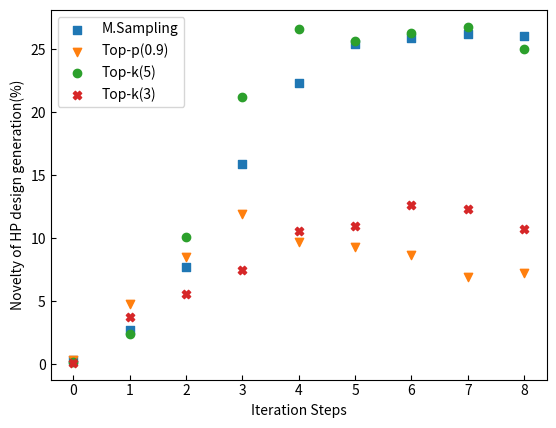

Python code for this plot:
import matplotlib.pyplot as plt
import numpy as np

# bobj = [
#     # 133.48,
#     133.83,
#     133.45,
#     129.46,
#     129.41,
#     128.15,
#     128.11,
#     129.93,
#     129.45,
# ]
# bobj_labels = [
#     # "TAaACH-1a1T1H",
#     "TaAC-1CH1TaH1",
#     "TaAC-1C1H1aH",
#     "TaAC-1a1HT1CH",
#     "TaAC-1HT1aH1H",
#     "TaAC-1H1TaH1H",
#     "TaACT-1H1aH1H",
#     "TaAC-1HT1CaH1H",
#     "TaAC-1H1a1CTH",
# ]
# x = np.arange(len(bobj))
# regres = [-0.6377, 132.46]
# trendline = regres[0] * x + regres[1]
# plt.plot(x, trendline, label="Trendline", color="blue", linestyle="dotted")
# plt.scatter(x, bobj, label="Best Objective Function Value", marker="o", color="blue")
# for i, txt in enumerate(bobj_labels):
#     plt.annotate(
#         txt, (x[i], bobj[i]), textcoords="offset points", xytext=(0, 10), ha="center"
#     )
# plt.tick_params(direction="in")
# plt.xlabel("Iteration Steps")
# plt.ylabel("Objective Function Value ($/MWh)")
# plt.title("Best Perfoming Design Over Iteration Steps")
# plt.legend()
# plt.show()

# HPGvG = [
#     5.4,
#     15.9,
#     23.0,
#     25.2,
#     24.0,
#     25.8,
#     26.5,
#     26.2,
# ]
# HPGvN = [
#     6.1,
#     20.6,
#     34.7,
#     40.7,
#     41.6,
#     46.1,
#     48.0,
#     49.6,
# ]
# x = np.arange(len(HPGvG))
# plt.plot(x, HPGvN, label="Generated(Novel)", marker="v", color="pink")
# plt.plot(x, HPGvG, label="Generated(Total)", marker="x", color="purple")
# plt.tick_params(direction="in")
# plt.xlabel("Iteration Steps")
# plt.ylabel("Percentage of High-Performance Designs (%)")
# plt.title("M2 Generation Performance")
# plt.legend()
# plt.show()

# obj144 = [
#     0.4,
#     10.8,
#     19.9,
#     18.7,
#     19.8,
#     20.0,
#     19.8,
#     20.1,
#     20.3,
# ]
# obj164 = [
#     2.9,
#     23.7,
#     29.7,
#     30.1,
#     34.0,
#     32.9,
#     31.4,
#     32.2,
#     31.1,
# ]
# x = np.arange(len(obj144))
# plt.plot(x, obj164, label="Lenient Threshold (1.25)", marker="s", color="seagreen")
# plt.plot(x, obj144, label="Stricter Threshold (1.10)", marker="v", color="darkmagenta")
# plt.tick_params(direction="in")
# plt.xlabel("Iteration Steps")
# plt.ylabel("Percentage of Novel Designs (%)")
# plt.title("Obj. Fun. Value Threshold Effects on Generation Performance")
# plt.legend()
# plt.show()

# obj144 = [
#     43,
#     367,
#     963,
#     1523,
#     2116,
#     2716,
#     3311,
#     3913,
#     4522,
# ]
# obj164 = [287, 998, 1890, 2794, 3814, 4801, 5742, 6709, 7643]
# x = np.arange(len(obj144))
# plt.plot(x, obj164, label="Lenient Threshold (1.25)", marker="s", color="seagreen")
# plt.plot(x, obj144, label="Stricter Threshold (1.10)", marker="v", color="darkmagenta")
# plt.tick_params(direction="in")
# plt.xlabel("Iteration Steps")
# plt.ylabel("Number of High-perfomance Designs")
# plt.title("Obj. Fun. Value Threshold Effects on Dataset Size")
# plt.legend()
# plt.show()

# ds100 = [
#     100,
#     131,
#     164,
#     230,
#     380,
#     730,
#     2758,
#     7625,
#     13684,
#     20188,
#     26516,
#     33233,
#     40088,
#     46710,
#     53329,
# ]

# ds1k = [
#     1000,
#     2176,
#     7096,
#     15337,
#     24007,
#     32858,
#     41926,
#     51085,
# ]

# ds10k = [
#     10000,
#     18536,
#     27370,
#     36511,
#     45656,
#     54947,
# ]
# ds50k = [50000]

# x = np.arange(len(ds100))

# plt.plot(x, ds100, label="100", marker="s")
# plt.plot(x[: len(ds1k)], ds1k, label="1k", marker="v")
# plt.plot(x[: len(ds10k)], ds10k, label="10k", marker="o")
# plt.plot(x[: len(ds50k)], ds50k, label="50k", marker="X")
# plt.tick_params(direction="in")
# plt.xlabel("Iteration Steps")
# plt.ylabel("Dataset Size")
# plt.title("Dataset Growth Over Iteration Steps")
# plt.legend()
# plt.show()

# ds100n = [
#     31,
#     33,
#     66,
#     150,
#     350,
#     2028,
#     4867,
#     6059,
#     6504,
#     6328,
#     6717,
#     6855,
#     6622,
#     6619,
#     6813,
# ]
# ds1kn = [
#     1246,
#     5096,
#     8609,
#     9125,
#     9345,
#     9502,
#     9590,
#     9643,
# ]
# ds10kn = [
#     8536,
#     8834,
#     9141,
#     9145,
#     9291,
#     9343,
# ]

# ds50kn = [9211]

# ds100n = np.asarray(ds100n) / 100
# ds1kn = np.asarray(ds1kn) / 100
# ds10kn = np.asarray(ds10kn) / 100
# ds50kn = np.asarray(ds50kn) / 100

# x = np.arange(len(ds100n))
# plt.plot(x, ds100n, label="100", marker="s")
# plt.plot(x[: len(ds1kn)], ds1kn, label="1k", marker="v")
# plt.plot(x[: len(ds10kn)], ds10kn, label="10k", marker="o")
# plt.plot(x[: len(ds50kn)], ds50kn, label="50k", marker="X")
# plt.xlabel("Iteration Steps")
# plt.tick_params(direction="in")
# plt.ylabel("Percentage of Novel Designs (%)")
# plt.title("Generation Novelty of Models")
# plt.legend()
# plt.show()


# ## Decoding strategies in M1
# sampling = [
#     1000,
#     2208,
#     5422,
#     9314,
#     16791,
#     25571,
#     34383,
#     43132,
#     52019,
#     61004,
#     70000,
#     79102,
# ]

# topp9 = [
#     1000,
#     2685,
#     10040,
#     18739,
#     27550,
#     36333,
#     45160,
#     53846,
#     62727,
#     71553,
#     80417,
#     89433,
# ]

# topp75 = [
#     1000,
#     1429,
#     3274,
#     5984,
#     8056,
#     10793,
#     13273,
#     15459,
#     17618,
#     19437,
#     21067,
#     22294,
# ]

# topp50 = [
#     1000,
#     1102,
#     1282,
#     1666,
#     1707,
#     1734,
#     1770,
#     1781,
#     1804,
#     1817,
#     1824,
#     1875,
# ]

# topk5 = [
#     1000,
#     3030,
#     7541,
#     15820,
#     24542,
#     33252,
#     42135,
#     51080,
#     59955,
#     68800,
#     77889,
#     86999,
# ]

# topk3 = [
#     1000,
#     1576,
#     4044,
#     8110,
#     12612,
#     17908,
#     23042,
#     27920,
#     33268,
#     38272,
#     43709,
#     49121,
# ]

# sampling = [
#     14.22,
#     34.98,
#     40.69,
#     77.84,
#     91.32,
#     92.46,
#     92.34,
#     93.42,
#     93.87,
#     94.55,
#     95.37,
# ]
# # sampling = [
# #     12.08,
# #     32.14,
# #     38.92,
# #     74.77,
# #     87.8,
# #     88.12,
# #     87.49,
# #     88.87,
# #     89.85,
# #     89.96,
# #     91.02,
# # ]

# topp9 = [
#     21,
#     83.09,
#     94.9,
#     95.97,
#     96.49,
#     97.24,
#     96.99,
#     97.74,
#     97.44,
#     97.64,
#     98.09,
# ]
# # topp9 = [
# #     16.85,
# #     73.55,
# #     86.99,
# #     88.11,
# #     87.83,
# #     88.27,
# #     86.86,
# #     88.81,
# #     88.26,
# #     88.64,
# #     90.16,
# # ]
# topp75 = [
#     11.36,
#     48.98,
#     96.43,
#     97.94,
#     99.25,
#     99.68,
#     99.73,
#     99.82,
#     99.67,
#     99.59,
#     99.6,
# ]
# # topp75 = [
# #     4.29,
# #     18.45,
# #     27.1,
# #     20.72,
# #     27.37,
# #     24.8,
# #     21.86,
# #     21.59,
# #     18.19,
# #     16.3,
# #     12.27,
# # ]
# topp50 = [
#     16.1,
#     34.45,
#     41.82,
#     93.85,
#     90.89,
#     98.08,
#     94.81,
#     92.36,
#     95.53,
#     96.74,
#     95.75,
# ]
# # topp50 = [
# #     1.02,
# #     1.8,
# #     3.84,
# #     0.41,
# #     0.27,
# #     0.36,
# #     0.11,
# #     0.23,
# #     0.13,
# #     0.07,
# #     0.51,
# # ]
# topk5 = [
#     26.49,
#     51.04,
#     90.11,
#     93.25,
#     93.69,
#     94.41,
#     95.36,
#     94.6,
#     95.96,
#     96,
#     96.26,
# ]
# # topk5 = [
# #     20.3,
# #     45.11,
# #     82.79,
# #     87.22,
# #     87.1,
# #     88.83,
# #     89.45,
# #     88.75,
# #     88.45,
# #     90.89,
# #     91.1,
# # ]
# topk3 = [
#     28.04,
#     71.63,
#     88.86,
#     94.67,
#     97.63,
#     99.26,
#     98.6,
#     98.66,
#     99.28,
#     99.4,
#     99.5,
# ]

# # topk3 = [
# #     5.76,
# #     24.68,
# #     40.66,
# #     45.02,
# #     52.96,
# #     51.34,
# #     48.78,
# #     53.48,
# #     50.04,
# #     54.37,
# #     54.12,
# # ]

# plt.scatter(range(len(sampling)), sampling, label="M.Sampling", marker="s")
# plt.scatter(range(len(topp9)), topp9, label="Top-p(0.9)", marker="v")
# plt.scatter(range(len(topp75)), topp75, label="Top-p(0.75)", marker="o")
# plt.scatter(range(len(topp50)), topp50, label="Top-p(0.5)", marker="X")
# plt.scatter(range(len(topk5)), topk5, label="Top-k(5)", marker="^")
# plt.scatter(range(len(topk3)), topk3, label="Top-k(3)", marker="D")
# # plt.plot(sampling, label="M.Sampling", marker="s")
# # plt.plot(topp9, label="Top-p(0.9)", marker="v")
# # plt.plot(topp75, label="Top-p(0.75)", marker="o")
# # plt.plot(topp50, label="Top-p(0.5)", marker="X")
# # plt.plot(topk5, label="Top-k(5)", marker="^")
# # plt.plot(topk3, label="Top-k(3)", marker="D")
# plt.xticks(range(len(sampling)))
# plt.xlabel("Iteration Steps")
# plt.tick_params(direction="in")
# plt.ylabel("Validity of generation (%)")
# # plt.title("Dataset Growth Over Iteration Steps")
# plt.legend()
# # plt.annotate("1000", (0, 1000), textcoords="offset points", xytext=(0, 10), ha="center")
# # last_points = [sampling[-1], topp9[-1], topp75[-1], topp50[-1], topk5[-1], topk3[-1]]
# # for i, txt in enumerate(last_points):
# #     if i == 1:
# #         plt.annotate(
# #             txt, (11, txt), textcoords="offset points", xytext=(1, 5), ha="center"
# #         )
# #     else:
# #         plt.annotate(
# #             txt, (11, txt), textcoords="offset points", xytext=(1, 1), ha="center"
# # )
# plt.show()


# # Decoding strategies in M2
sampling = [
    26,
    106,
    338,
    816,
    1484,
    2247,
    3025,
    3810,
    4594,
]

topp9 = [
    28,
    171,
    427,
    784,
    1076,
    1355,
    1616,
    1824,
    2041,
]

topk5 = [
    18,
    91,
    393,
    1030,
    1829,
    2599,
    3389,
    4192,
    4942,
]

topk3 = [
    13,
    123,
    292,
    516,
    835,
    1166,
    1545,
    1913,
    2233,
]
sampling = [
    0.3,
    2.7,
    7.7,
    15.9,
    22.3,
    25.4,
    25.9,
    26.2,
    26.1,
]
topp9 = [
    0.3,
    4.8,
    8.5,
    11.9,
    9.7,
    9.3,
    8.7,
    6.9,
    7.2,
]
topk5 = [
    0.2,
    2.4,
    10.1,
    21.2,
    26.6,
    25.7,
    26.3,
    26.8,
    25.0,
]
topk3 = [
    0.1,
    3.7,
    5.6,
    7.5,
    10.6,
    11.0,
    12.6,
    12.3,
    10.7,
]


plt.scatter(range(len(sampling)), sampling, label="M.Sampling", marker="s")
plt.scatter(range(len(topp9)), topp9, label="Top-p(0.9)", marker="v")
plt.scatter(range(len(topk5)), topk5, label="Top-k(5)", marker="o")
plt.scatter(range(len(topk3)), topk3, label="Top-k(3)", marker="X")
plt.xticks(range(len(sampling)))
# plt.plot(sampling, label="M.Sampling")
# plt.plot(topp9, label="Top-p(0.9)")
# plt.plot(topk5, label="Top-k(5)")
# plt.plot(topk3, label="Top-k(3)")
plt.xlabel("Iteration Steps")
plt.tick_params(direction="in")
plt.ylabel("Novelty of HP design generation(%)")
plt.legend()
plt.show()
